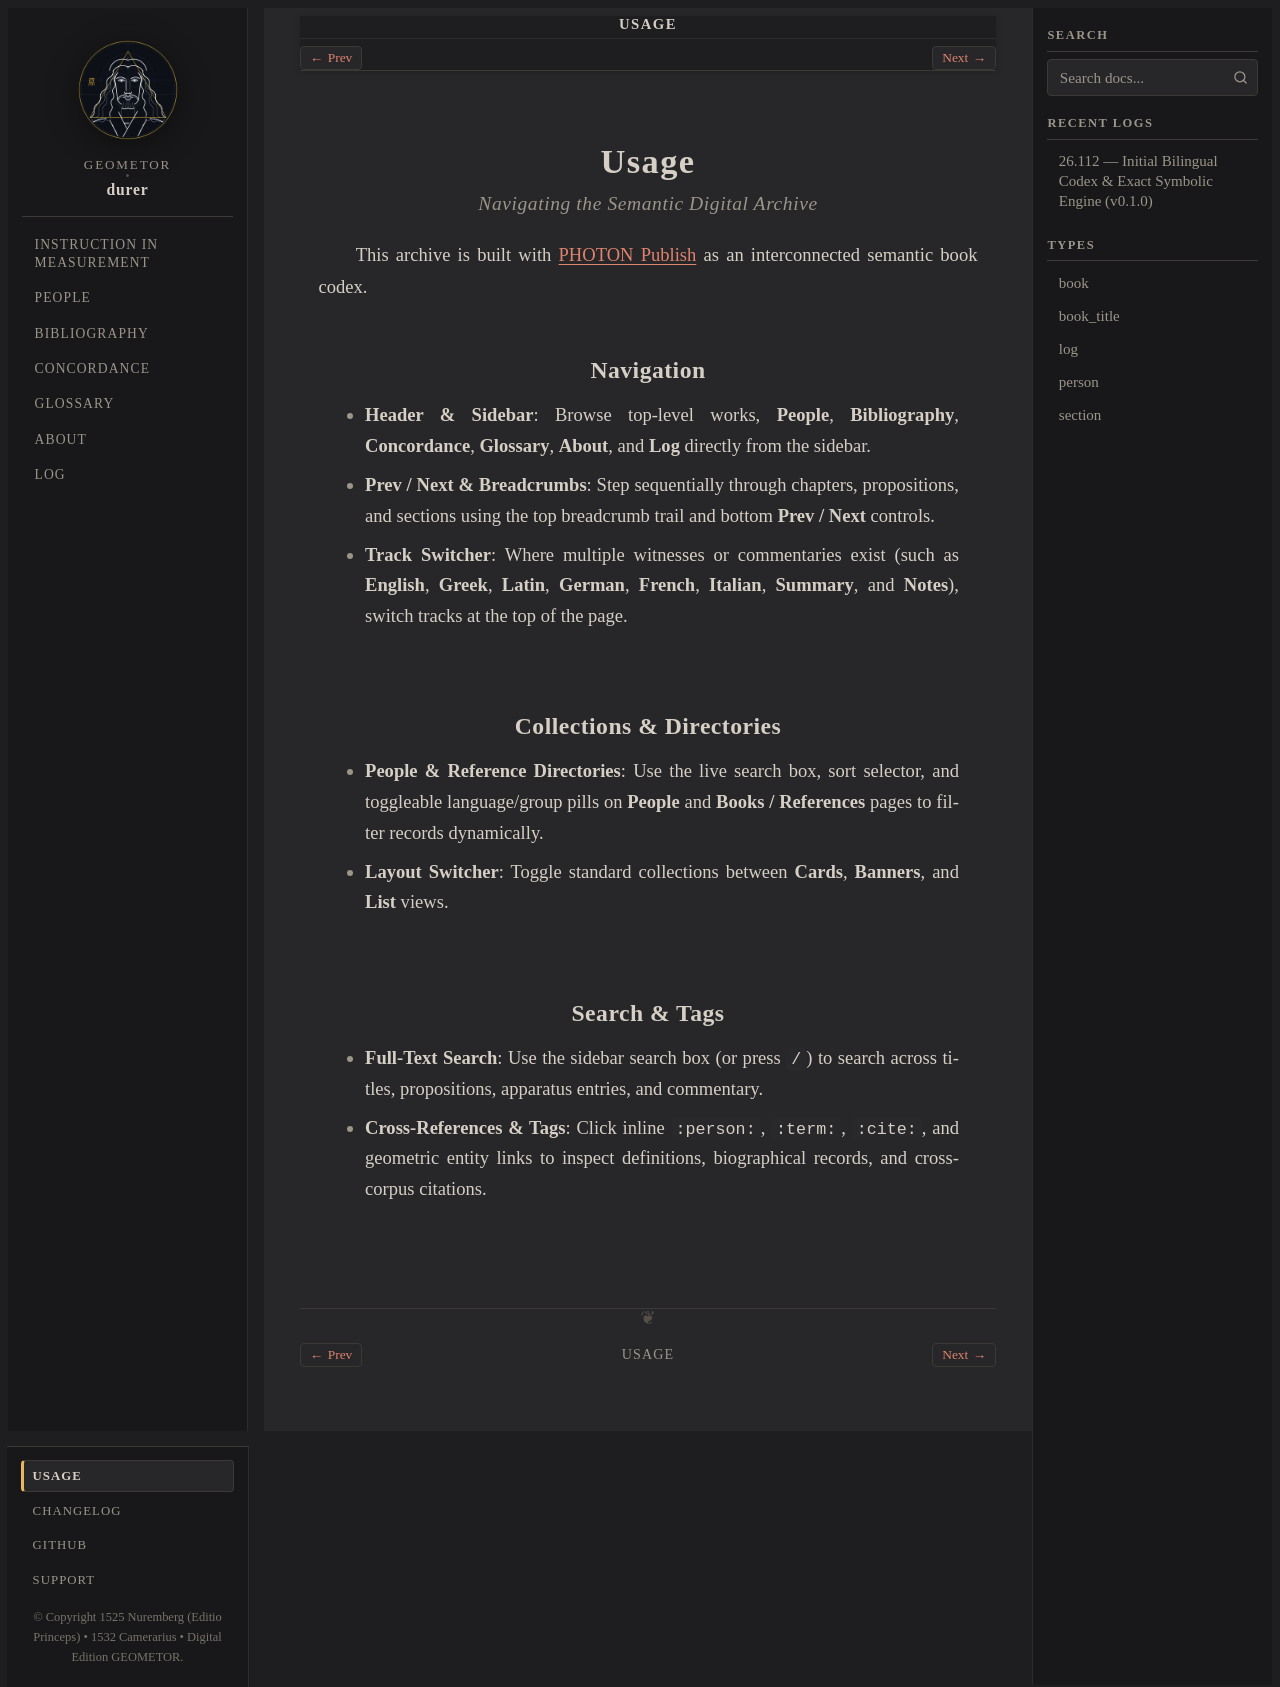

repository: geometor/durer · page: usage/index.html · generator: sphinx

:navigation: footer
:order: 10
:nav_title: Usage
:layout: book

.. _usage:

Usage
=====

.. rubric:: Navigating the Semantic Digital Archive

This archive is built with `PHOTON Publish <https://github.com/photon-platform/publish>`_ as an interconnected semantic book codex.

Navigation
----------

* **Header & Sidebar**: Browse top-level works, **People**, **Bibliography**, **Concordance**, **Glossary**, **About**, and **Log** directly from the sidebar.
* **Prev / Next & Breadcrumbs**: Step sequentially through chapters, propositions, and sections using the top breadcrumb trail and bottom **Prev / Next** controls.
* **Track Switcher**: Where multiple witnesses or commentaries exist (such as **English**, **Greek**, **Latin**, **German**, **French**, **Italian**, **Summary**, and **Notes**), switch tracks at the top of the page.

Collections & Directories
-------------------------

* **People & Reference Directories**: Use the live search box, sort selector, and toggleable language/group pills on **People** and **Books / References** pages to filter records dynamically.
* **Layout Switcher**: Toggle standard collections between **Cards**, **Banners**, and **List** views.

Search & Tags
-------------

* **Full-Text Search**: Use the sidebar search box (or press ``/``) to search across titles, propositions, apparatus entries, and commentary.
* **Cross-References & Tags**: Click inline ``:person:``, ``:term:``, ``:cite:``, and geometric entity links to inspect definitions, biographical records, and cross-corpus citations.
